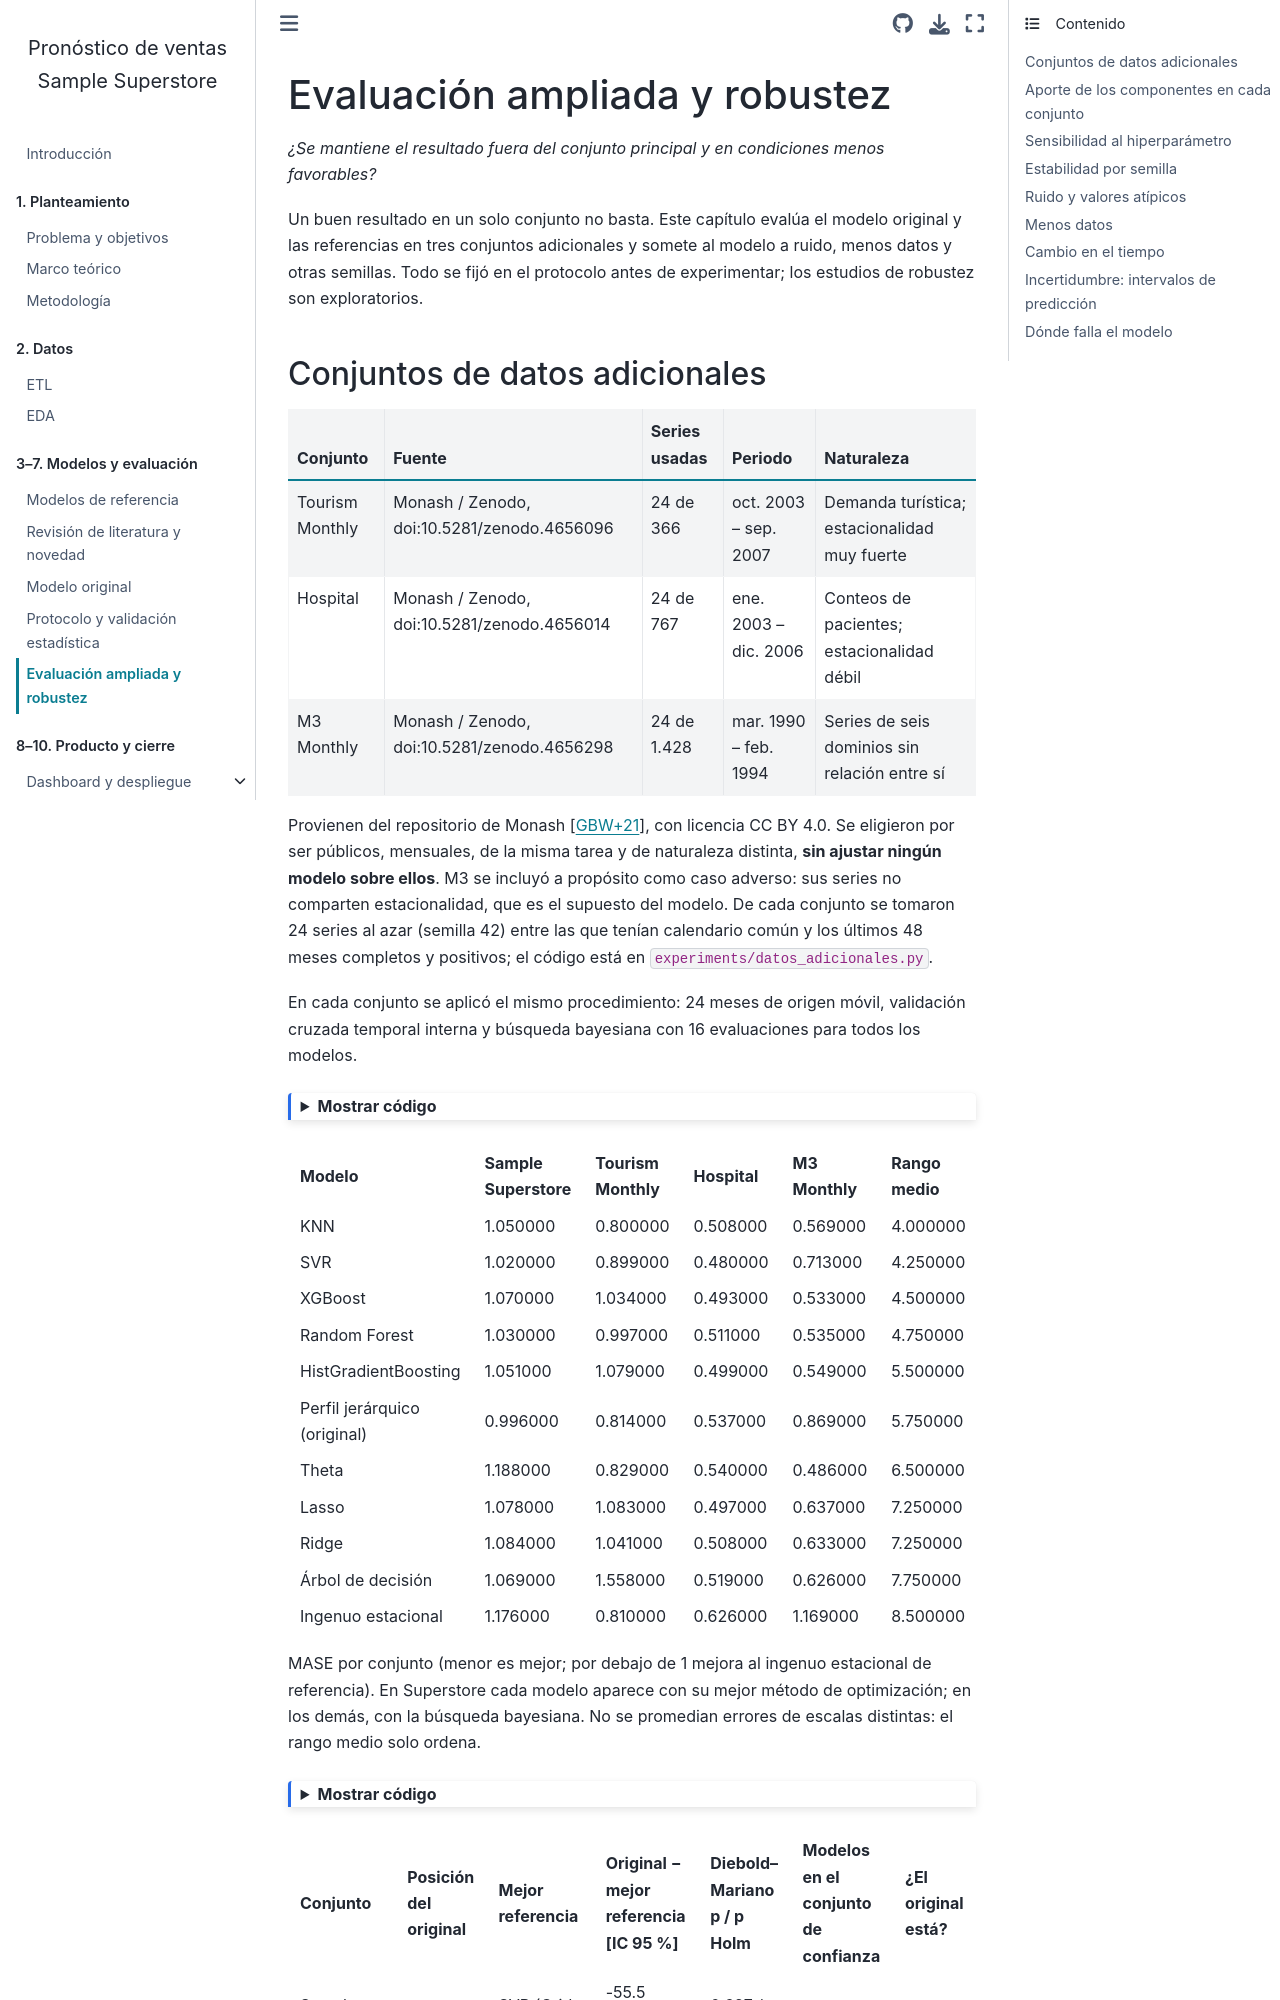

repository: AlexT09/SuperstorePython2 · page: 07_evaluacion_ampliada.html · generator: jekyll

---
jupytext:
  text_representation:
    extension: .md
    format_name: myst
kernelspec:
  display_name: Python 3
  language: python
  name: python3
---

# Evaluación ampliada y robustez

*¿Se mantiene el resultado fuera del conjunto principal y en condiciones menos favorables?*

Un buen resultado en un solo conjunto no basta. Este capítulo evalúa el modelo original y las
referencias en tres conjuntos adicionales y somete al modelo a ruido, menos datos y otras semillas.
Todo se fijó en el protocolo antes de experimentar; los estudios de robustez son exploratorios.
